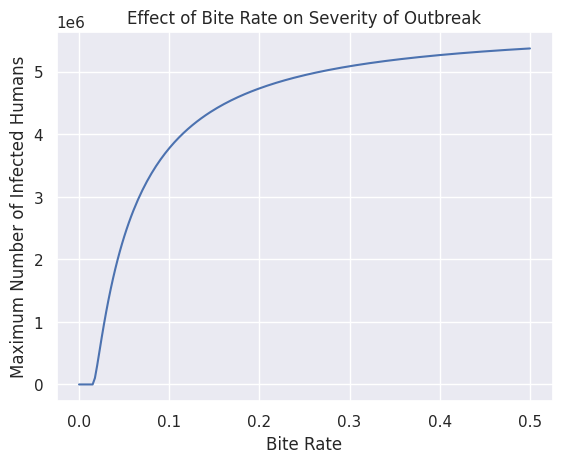
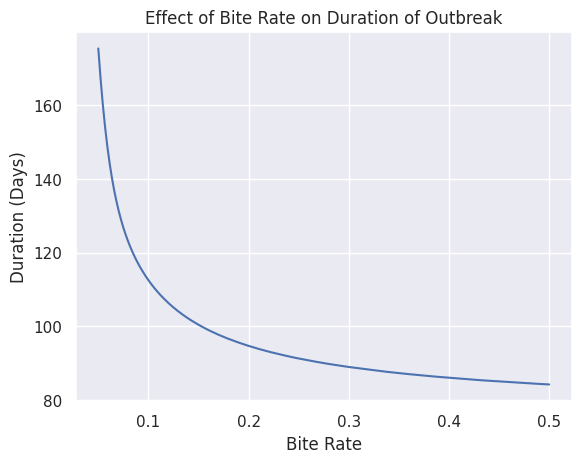
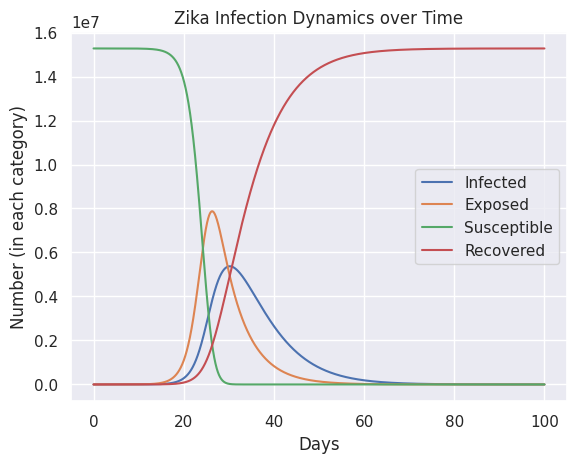

Write the Python code that produced these figures, in order.
import numpy as np
from scipy.integrate import odeint
import matplotlib.pyplot as plt
from matplotlib.lines import Line2D
import seaborn as sns

# Set Parameters
sigh = 19
sigv = .15
betahv = .7
betavh = .7
infecth = 1/5.5
infectv = 1/8.2
recoverh = 1/6
birthv = 1/14
deathv = 1/14


# Define Differential Equations
def dSh(exposeh,Sh):
    val = -exposeh * Sh
    return val

def dEh(exposeh,Sh,infecth,Eh):
    val = (exposeh * Sh) - (infecth * Eh)
    return val

def dIh(infecth,Eh,recoverh,Ih):
    val = (infecth * Eh) - (recoverh * Ih)
    return val

def dRh(recoverh,Ih):
    val = (recoverh * Ih)
    return val

def dSv(birthv,Nv,exposev,Sv,deathv):
    val = (birthv * Nv) - (exposev * Sv) - (deathv * Sv)
    return val

def dEv(exposev,Sv,infectv,Ev,deathv):
    val = (exposev * Sv) - (infectv * Ev) - (deathv * Ev)
    return val

def dIv(infectv,Ev,deathv,Iv):
    val = (infectv * Ev) - (deathv * Iv)
    return val

def dexposeh(sigh,sigv,Nv,Nh,betahv,Iv):
    val = ((sigh*sigv*Nv)/(sigv*Nv + sigh*Nh))*betahv*(Iv/Nv)
    return val

def dexposev(sigh,sigv,Nv,Nh,betavh,Ih):
    val = ((sigh*sigv*Nv)/(sigv*Nv + sigh*Nh))*betavh*(Ih/Nh)
    return val


# big diff eq representing the whole equation
def model(y, t):
    Nh = y[0]+y[1]+y[2]+y[3]
    Nv = y[4]+y[5]+y[6]
    exposeh = dexposeh(sigh, sigv, Nv, Nh, betahv, y[6])
    exposev = dexposev(sigh, sigv, Nv, Nh, betahv, y[2])
    sh = dSh(exposeh, y[0])
    eh = dEh(exposeh, y[0], infecth, y[1])
    ih = dIh(infecth, y[1], recoverh, y[2])
    rh = dRh(recoverh, y[2])
    sv = dSv(birthv, Nv, exposev, y[4], deathv)
    ev = dEv(exposev, y[4], infectv, y[5], deathv)
    iv = dIv(infectv, y[5], deathv, y[6])

    return [sh,eh,ih,rh,sv,ev,iv,exposeh,exposev]


# initial conditions
Sh0 = 15276566
Eh0 = 0
Ih0 = 0
Rh0 = 0
Sv0 = 200000000
Ev0 = 1000
Iv0 = 0

Nh0 = Sh0
Nv0 = Sv0 + Ev0

exposeh0 = dexposeh(sigh, sigv, Nv0, Nh0, betahv, Iv0)
exposev0 = dexposev(sigh, sigv, Nv0, Nh0, betahv, Ih0)

y0 = [Sh0, Eh0, Ih0, Rh0, Sv0, Ev0, Iv0, exposeh0, exposev0]


# time points
t = np.linspace(0,1000,num=100000)

# solve ODE
y = odeint(model, y0, t)

infectedH = y[:, 2]
infectedV = y[:, 6]
exposedH = y[:, 1]
susceptibleH = y[:, 0]
recoveredH = y[:, 3]

sns.set()

maxes = []
x = np.linspace(0,.5,200)
for i in x:
    # solve ODE
    sigv = i
    y = odeint(model, y0, t)
    maxes.append(max(y[:, 2]))

plt.figure()
plt.plot(x,maxes)
plt.title('Effect of Bite Rate on Severity of Outbreak')
plt.xlabel('Bite Rate')
plt.ylabel('Maximum Number of Infected Humans')
plt.ticklabel_format(style='sci', axis='y', scilimits=(0,0))
plt.savefig('maxes.png')


duration = []
vals = np.linspace(0.05,.5,200)
for i in vals:
    # solve ODE
    sigv = i
    y = odeint(model, y0, t)
    foundStart = False
    start = None
    end = None
    for j, value in enumerate(y[:, 2]):
        if foundStart is False and value >= 1000:
            start = j
            foundStart = True
        elif foundStart is True and value <= 1000:
            end = j
            break

    dur = t[end] - t[start]
    duration.append(dur)

plt.figure()
plt.plot(vals,duration)
plt.title('Effect of Bite Rate on Duration of Outbreak')
plt.ylabel('Duration (Days)')
plt.xlabel('Bite Rate')
plt.savefig('durations.png')


# time points
t = np.linspace(0,100,num=10000)

# solve ODE
y = odeint(model, y0, t)

infectedH = y[:, 2]
infectedV = y[:, 6]
exposedH = y[:, 1]
susceptibleH = y[:, 0]
recoveredH = y[:, 3]

# plot results
plt.figure()
plt.plot(t, infectedH)
plt.plot(t, exposedH)
plt.plot(t, susceptibleH)
plt.plot(t, recoveredH)
plt.legend(['Infected', 'Exposed', 'Susceptible', 'Recovered'])
plt.title('Zika Infection Dynamics over Time')
plt.ylabel('Number (in each category)')
plt.xlabel('Days')
plt.savefig('overall.png')
